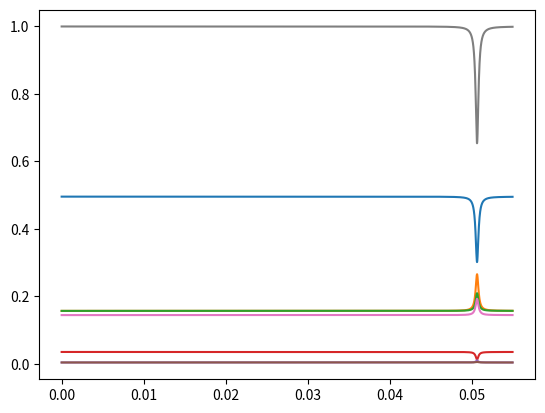

Recreate this plot in Python.
# -*- coding: utf-8 -*-
"""
Created on Fri May 10 21:50:15 2019

[redacted]
"""

import numpy as np
from numpy import linalg
from scipy import constants
from math import sin,cos

#### Hamiltonian parameters #####

#Constants
hplanck = constants.Planck
hplanck_par = constants.hbar
g_gs,_,_ = constants.physical_constants['electron g factor']
g_gs = abs(g_gs)
bohr_mag,_,_ = constants.physical_constants["Bohr magneton"]
gamma2pi,_,_ = constants.physical_constants['electron gyromag. ratio over 2 pi']
gamma2pi *= 1e6 #Is given in MHz/T, convert in Hz/T

# Change units to GHz
gamma2pi = gamma2pi / 1e9 #GHz/T

Dgs = 2.87
Des = 1.42
Egs = 2.5e-3

Sz = np.array( [[1,0,0],
                [0,0,0],
                [0,0,-1]])
Sx = (1/np.sqrt(2)) * np.array([[0,1,0],
                                [1,0,1],
                                [0,1,0]])
Sy = (1j / np.sqrt(2) ) * np.array( [[0,-1,0],
                                     [1,0,-1],
                                     [0,1,0]] )

S_array = np.stack([Sx, Sy, Sz], axis = 0)

Sz_sq = np.dot(Sz,Sz)
Sx_sq_Sy_sq = np.dot(Sx,Sx) - np.dot(Sy,Sy)

H0_gs = Dgs * Sz_sq# + Egs * Sx_sq_Sy_sq
H0_es = Des * Sz_sq

Hmagnetic = lambda Bvec: gamma2pi * (Bvec[0]*Sx + Bvec[1]*Sy + Bvec[2]*Sz)

Htot_gs = lambda Bvec: H0_gs + Hmagnetic(Bvec)
Htot_es = lambda Bvec: H0_es + Hmagnetic(Bvec)

def Hmagnetic(Bvec):
    """
    Bvec is (Bfield_num,3)-shaped array
    """
    return gamma2pi * np.einsum("njk,mn->mjk",S_array,Bvec)


def Htot_gs(Bvec):
    return H0_gs + Hmagnetic(Bvec)

def Htot_es(Bvec):
    return H0_es + Hmagnetic(Bvec)

def quenching_simulator(Bfields, rate_dictionary = None,
                        nv_theta = 54.7*np.pi/180, nv_phi = 0,
                        rate_coeff = 1e-3, Bias_field = None,
                        correct_for_crossing = False,
                        ):
    """
    Calculates the pl rate of an nv and the steady state populations.
    Rate_dictionary contains: {'kr','k36',k45_6','k60','k6_12','k_01','k_02','laser_pump'}
    k_01 and k_02 are the microwave driving, laser_pump is in percentage of the
    radiative decay rate.
    
    Parameters
    ----------
    Bfields: np.ndarray
        array with shape (3,) or (N1,..., Nmax,3)
    rate_dictionary: dictionary
        A dictionary with the decay rates, including pump rate and mw_pump rate.
    nv_theta: float or array_like, optional
        The NV azimuthal angle in the lab frame. It can be either a scalar value
        or a one-dimensional numpy array. Default is ~0.955 rad (54.7 deg).
    nv_phi: float or array_like, optional
        The NV equatorial angle in the lab frame. It can be either a scalar or 
        a numpy array. Default is 0.
    rate_coeff: float
        The coefficient which simulates the collection efficiency.
    Bias_field: np.array
        A (3,)-shaped array which represent a Bias field in the lab frame.
    Returns
    -------
    pl_rate_out: np.ndarray
        Matrix containing the PL of the NV (in MHz). If nv_theta and nv_phi are
        scalars, it has shape Bfields.shape[0:-1]. If one of the two angles is
        an array, the output shape is angle.shape + Bfields.shape[0:-1].
        If both angles are arrays, the output shape is nv_theta.shape + 
        nv_phi.shape + Bfields.shape[0:-1].
    steady_states_out: np.ndarray
        Array containing the steady states populations, normalised to
        sum(n_i, i = {0,6}) = 1. It has shape Bfields.shape[0:-1] + (7,).
        E.g., if Bfields.shape = (10,20,3) -> steady_states_out.shape = (10,20,7).
        If either nv_theta and nv_phi or both are arrays, it new dimensions are
        added as described for pl_rate_out.
    """
    #All units are MHz
    default_rate_dictionary = {'kr' : 32.2,           # The radiative decay rate
                               'k36' : 12.6,          # Non-radiative to shelving, ms=0
                               'k45_6' : 80.7,        # Non-radiative to shelving, ms=+-1
                               'k60' : 3.1,           # Non-radiative from shelving to ms=0
                               'k6_12' : 2.5,         # Non-radiative from shelving to ms=+-1
                               'k_01'  : 0,           # Microwave driving (0->1)
                               'k_02'  : 0,           # Microwave driving (0->2)
                               'laser_pump' : 0.1}    # Laser driving, percentage of kr 
    
    if rate_dictionary is not None:
        for key, value in rate_dictionary.items():
            if key in default_rate_dictionary:
                default_rate_dictionary[key] = value
                
    kr = default_rate_dictionary['kr']
    k36 = default_rate_dictionary['k36']
    k45_6 = default_rate_dictionary['k45_6']
    k60 = default_rate_dictionary['k60']
    k6_12 =default_rate_dictionary['k6_12']
    k_01 = default_rate_dictionary['k_01']
    k_02 = default_rate_dictionary['k_02']
    laser_pump = default_rate_dictionary['laser_pump']
    
    input_shape = Bfields.shape
    if input_shape == (3,):
        Bfields = np.array([Bfields])
        bfield_num = 1
        input_shape = (1,)
    elif len(input_shape) > 1:
        bfield_num = np.prod( input_shape[:-1] )
        Bfields = np.reshape(Bfields, (bfield_num,3))
        
    if (Bias_field is None) or (linalg.norm(Bias_field) == 0):
        Bias_field = 0
        
    Bfields = Bfields + Bias_field
    init_shape = Bfields.shape
    
    Bfields = rotate2nvframe(vectors2transform = Bfields,
                                   nv_theta = nv_theta, nv_phi = nv_phi)
    if Bfields.shape != init_shape:
        #This means that an array of phi or thetas was requested.
        #Reshape again the Bfields, with the goal of obtaining a
        # ( (len(theta), ) + (len(phi),), input_shape +  )-shaped matrix
        input_shape = Bfields.shape[:-2] + input_shape
        
        Bfields = np.reshape( Bfields, ( np.prod(Bfields.shape[:-1]), 3 ) )
        bfield_num = Bfields.shape[0]
        
    #The unperturbed decay rates
    zero_rates = zeroB_decay_mat(kr ,kr , kr,
                                 k36, k45_6, k45_6,
                                 k60, k6_12, k6_12,
                                 laser_pump = laser_pump,
                                 k_mw_01 = k_01, k_mw_02 = k_02)
    
    new_rates = np.zeros( (bfield_num,) + zero_rates.shape  ) # matrix for decay rates
    rate_equation_matrix = np.zeros((bfield_num,) + zero_rates.shape) # matrix for the rate equations
    
    rate_rows, rate_cols = zero_rates.shape
    
    
    solution_vector = np.zeros( (rate_rows,) )
    solution_vector[0] = 1 #Impose that the sum of the populations needs to be 1
    solution_vector = np.repeat(solution_vector[np.newaxis,:,np.newaxis],
                                bfield_num, axis = 0)
    steady_states = np.zeros( (bfield_num, rate_rows) )

    norm_is_zero = (linalg.norm(Bfields, axis = 1) == 0)

    #Calculate the B field dependence
    full_Htot_gs = Htot_gs(Bfields)
    full_Htot_es = Htot_es(Bfields)
    coefficient_matrix = find_eigens_and_compose(Htot_gs = full_Htot_gs,
                                                 Htot_es=full_Htot_es,
                                                 correct_for_crossing = correct_for_crossing)
    coefficient_matrix[norm_is_zero,:,:] = np.eye(rate_rows)
    
    
    new_rates = np.matmul(np.square( np.abs(coefficient_matrix) ),
                                     np.matmul(zero_rates,
                                               np.square( np.abs(np.transpose(
                                                   coefficient_matrix, axes = [0,2,1])
                                                                 )
                                                        )
                                               )
                         )

    rate_equation_matrix = generate_rate_eq(new_rates)
    steady_states = linalg.solve(rate_equation_matrix, solution_vector)[:,:,0]
    
    #Calculate the fluorescence rate from the three excited states and their decay rates
    excited_pops = steady_states[:,3:6,np.newaxis]
    excited_rates = new_rates[:,3:6,0:3]
    pl_rate = np.sum(np.matmul(excited_rates, excited_pops)[:,:,0], axis = 1)
    
    #Reshape the matrices to the original shape
    pl_rate_out = rate_coeff*np.reshape(pl_rate, input_shape[:-1])
    steady_states_out = np.reshape(steady_states, input_shape[:-1] + (7,))
    
    return pl_rate_out, steady_states_out



# Matrix for the NV decay rates
#
#
#
#       ______ |5>
#       ______ |4>
#
#   ______ |3>
#
#
#                   _____ |6>
#
#
#       ______ |2>
#       ______ |1>
#
#   ______ |0>

def zeroB_decay_mat(k30, k41, k52, #Radiative decay rates
                    k36, k46,  k56, #Nonrad. decays to the intersystem crossing
                    k60, k61, k62, #Nonrad. decays from the intersystem crossing
                    laser_pump = 0,
                    k_mw_01 = 0, k_mw_02 = 0
                    ):
    
    matrix = np.array( [
                        [0, k_mw_01, k_mw_02, laser_pump*k30, 0, 0, 0],
                        [k_mw_01, 0, 0, 0, laser_pump*k41, 0, 0],
                        [k_mw_02, 0, 0, 0, 0, laser_pump*k52, 0],
                        [k30, 0, 0, 0, 0, 0, k36],
                        [0, k41, 0, 0, 0, 0, k46],
                        [0, 0, k52, 0, 0, 0, k56],
                        [k60, k61, k62, 0, 0, 0, 0]
                         ])
    return matrix


def generate_rate_eq(decay_matrix):
    rate_matrix = np.array(decay_matrix.transpose([0,2,1]))

    di_inds = np.diag_indices(decay_matrix.shape[1])
    
    rate_matrix[:,di_inds[0],di_inds[1]] = (rate_matrix[:,di_inds[0],di_inds[1]]+
                np.sum( -decay_matrix, axis = 2 )
                )
    rate_matrix[:,0,:] = 1
    return rate_matrix


def find_eigens_and_compose(Htot_gs = None, Htot_es = None,
                                 correct_for_crossing = False):
    
    b_field_num = Htot_gs.shape[0]

    _, eistates_gs = linalg.eigh( Htot_gs )
    _, eistates_es = linalg.eigh( Htot_es )
    
    if correct_for_crossing:
        
        GS_ground_state_coeff_pos = np.argmax(np.square(np.abs( eistates_gs[:,1,:] )),
                                              axis = 1)
        sub = eistates_gs[GS_ground_state_coeff_pos>0,:,:]
        sub[:,:,[0,1]] = sub[:,:,[1,0]]
        eistates_gs[GS_ground_state_coeff_pos>0,:,:] = sub
        
        ES_ground_state_coeff_pos = np.argmax(np.square(np.abs( eistates_es[:,1,:] )), axis = 1)
        sub = eistates_es[ES_ground_state_coeff_pos>0,:,:]
        sub[:,:,[0,1]] = sub[:,:,[1,0]]
        eistates_es[ES_ground_state_coeff_pos>0,:,:] = sub
        
        

    eistates_gs = np.transpose(eistates_gs, axes = [0,2,1])
    eistates_gs = eistates_gs[:,:, [1,2,0]]
    
    eistates_es = np.transpose(eistates_es, axes = [0,2,1])
    eistates_es = eistates_es[:,:,[1,2,0]]    
    
    full_matrix = np.zeros( (b_field_num,) + (7,7), dtype = complex )
    full_matrix[:,0:3,0:3] = eistates_gs
    full_matrix[:,3:6,3:6] = eistates_es
    full_matrix[:,-1,-1] = 1
    return full_matrix

def rotate2nvframe(vectors2transform, nv_theta = 0, nv_phi = 0):
    """
    Rot matrix is the product of a rotation about z followed by a rotation about x.
    If both theta and phi are scalars, it returns an array with the same shape.
    
    Parameters
    ----------
    vectors2transform: np.ndarray
        Array with shape (N, 3), representing N 3D vectors which are going to be
        rotated in the NV reference frame.
    nv_theta: float or array_like
        NV azimuthal angle. It can be either a float or a 1D array of angles.
        Default is 0.
    nv_phi: float or array_like
        NV equatorial angle. It can be either a float or a 1D array of angles.
        Default is 0.
    
    Returns
    -------
    rotated: np.ndarray
        The rotated vectors. It both theta and phi are scalars, it has the original
        shape. Otherwise, if one of them is a np.array, the output shape is
        angle.shape + vectors2transform.shape. If both are arrays, then the
        output matrix is nv_theta.shape + nv_phi.shape + vectors2transform.shape.
    """
    reps = vectors2transform.shape[0]
    
    #I distinguish between the case of two scalar angles and the rest to keep
    #computation speed at its max. If they are not arrays, I avoid extra matrix
    #operations, e.g. the use of np.cos (slower than cos) and np.einsum.
    if ( type(nv_theta) is not np.ndarray ) and ( type(nv_phi) is not np.ndarray ):
        rot_matrix = np.array([ [cos(nv_phi)*cos(nv_theta),
                                 sin(nv_phi)*cos(nv_theta),
                                 -sin(nv_theta)],
                                [-sin(nv_phi),
                                 cos(nv_phi),
                                 0],
                                [sin(nv_theta)*cos(nv_phi),
                                 sin(nv_phi)*sin(nv_theta),
                                 cos(nv_theta)]
                                ] )
        rot_matrix = np.repeat(rot_matrix[np.newaxis,:,:],reps,axis = 0)
        rotated = np.matmul( rot_matrix,  vectors2transform[:,:,None] )
        rotated = rotated[:,:,0]
        
    else:
    
        if type(nv_theta) is not np.ndarray:
            nv_theta = np.array([nv_theta])
            thetascalar = True
        else:
            thetascalar = False
            
        if type(nv_phi) is not np.ndarray:
            nv_phi = np.array([nv_phi])
            phiscalar = True
        else:
            phiscalar = False
            
            
        rot_matrix = np.array([
                        [np.cos(nv_phi[None,:]) * np.cos(nv_theta[:,None]),
                         np.sin(nv_phi[None,:]) * np.cos(nv_theta[:,None]),
                         -np.sin(nv_theta[:,None]) * np.ones((1,) + nv_phi.shape)],

                        [-np.sin(nv_phi[None,:]) * np.ones( nv_theta.shape + (1,) ),
                          np.cos(nv_phi[None,:]) * np.ones( nv_theta.shape + (1,) ),
                          np.zeros(nv_theta.shape + nv_phi.shape)],
                        
                        [np.sin(nv_theta[:,None])*np.cos(nv_phi[None,:]), 
                         np.sin(nv_phi[None,:])*np.sin(nv_theta[:,None]),
                         np.cos(nv_theta[:,None]) * np.ones((1,) + nv_phi.shape)]
                      ] )
        rotated = np.einsum("nojk,mo->jkmn", rot_matrix, vectors2transform)
        
        if phiscalar and not thetascalar:
            rotated = rotated[:,0]
        if thetascalar and not phiscalar:
            rotated = rotated[0,:]
        
    return rotated



if __name__ == '__main__':
    
    import matplotlib.pyplot as plt
    
    
    norms = np.linspace(0,55e-3,5000) #np.array([Dgs/gamma2pi])
    normsplot = np.abs(norms)
    ang =0.1 *np.pi/180 #np.linspace(0,10*np.pi/180,1000)#np.linspace(0,np.pi/2,1000)
    ang2 = 0 * np.pi/180
    
    plotaxis = norms#ang * 180/np.pi
    
    Bfields = np.stack((norms*cos(ang2)*np.sin(ang),norms*sin(ang2)*np.sin(ang),np.cos(ang)*norms),axis = 1)
    
      
    
    pl,pops = quenching_simulator(Bfields,nv_theta=0,correct_for_crossing=True)
    
    for pop in pops[:,:].T:
        plt.plot(plotaxis,pop)
    plt.show()
    
    plt.plot(plotaxis,pl/pl.max())
    """
    
    test_dic = {'kr' : 67.7,          # The radiative decay rate
               'k36' : 6.4,          # Non-radiative to shelving, ms=0
               'k45_6' : 50.7,       # Non-radiative to shelving, ms=+-1
               'k60' : 0.7,          # Non-radiative from shelving to ms=0
               'k6_12' : 0.6,        # Non-radiative from shelving to ms=+-1
               'mw_rate' : 0,        # Microwave driving
               'laser_pump' : 0.1}   # Laser driving, percentage of kr
    iterdic = dict.fromkeys(test_dic.keys())
    norms = Des/gamma2pi
    ang = 10*np.pi/180#np.linspace(0,np.pi/2,1000)
    ang2 = 0
    Bfields = np.array([norms*cos(ang2)*np.sin(ang),norms*sin(ang2)*np.sin(ang),np.cos(ang)*norms])
    
    coeffs = np.linspace(1e-20,1e6,1000)
    
    pls = np.zeros(len(coeffs))
    for ii,alpha in enumerate(coeffs):
        for key,val in test_dic.items():
            iterdic[key]=val*alpha
        pl,_ = quenching_calculator(Bfields,nv_theta=0,correct_for_crossing=True,rate_dictionary=test_dic)
        pls[ii] = pl
    plt.plot(coeffs,pls)
    
    
    mw_rate = 0.1
    
    rate = 0.1
    
        
    curr_dic = {"laser_pump" : rate, "mw_rate" : mw_rate}
    curr_dic_nomw = {"laser_pump" : rate}
    
    with_mw, _ = quenching_calculator(Bfields = Bfields,
                                           rate_dictionary = curr_dic)
    without_mw,pops = quenching_calculator(Bfields = Bfields,
                                             rate_dictionary = curr_dic_nomw)
    
    contrasts = (without_mw - with_mw)/without_mw
    no_mw_pl = without_mw
    
    plt.plot(plotaxis, without_mw)
    
    fig, ax = plt.subplots()
    ax.plot(plotaxis, contrasts)
    """